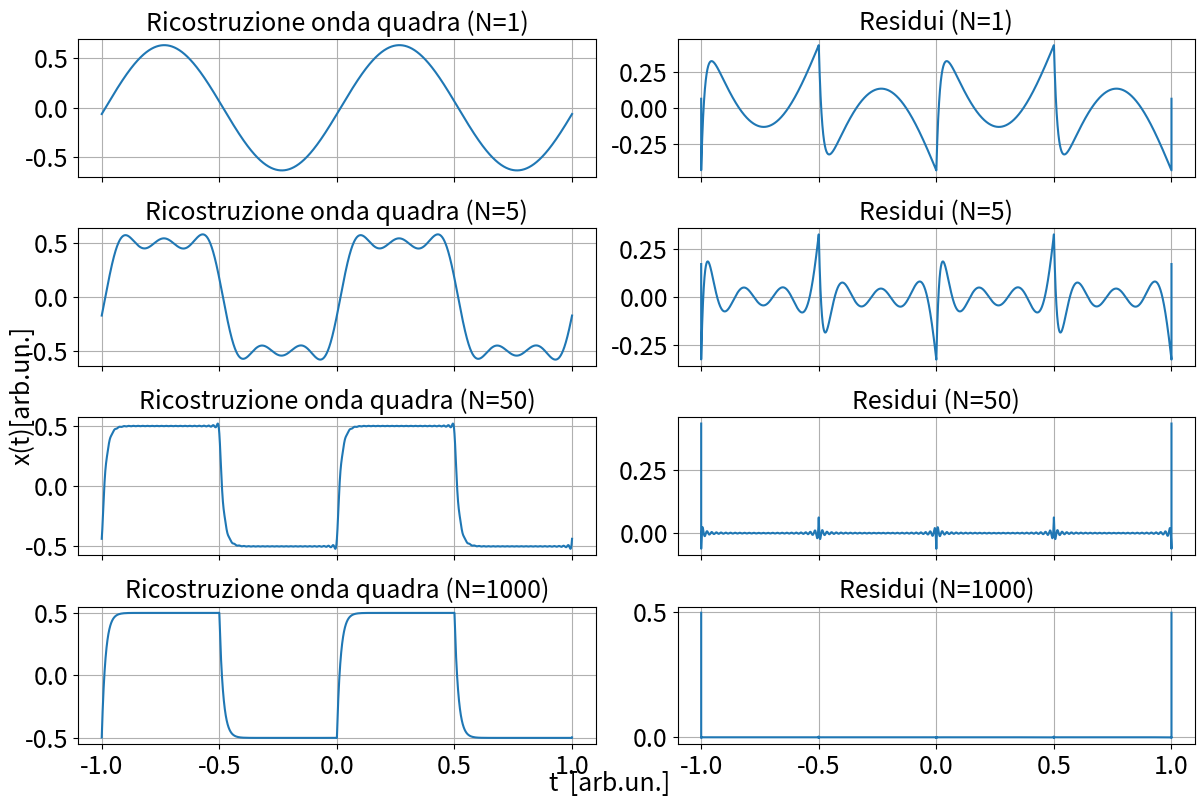

Python code for this plot: (Note: this script raises an exception after producing the figure.)
import numpy as np
from matplotlib import pyplot as plt

filepath = r'/media/candido/Extreme SSD/Unipi/Secondo anno/Lab 2/Materiale/Esercizi/Relazionenatalizia/'

### Aesthetic Settings
fontsize = 18
num_plots = 8
params = {
    'figure.figsize': (6 * 1.618, 6),  # Figure size
    'axes.labelsize': fontsize,        # Axis label size
    'axes.titlesize': fontsize,        # Title size
    'xtick.labelsize': fontsize,       # X-axis tick label size
    'ytick.labelsize': fontsize,       # Y-axis tick label size
    'legend.fontsize': fontsize,       # Legend font size
}
plt.rcParams.update(params)



##################
def G_lpf(omega,ft=1000):
    f=omega/(2*np.pi)
    return 1/np.sqrt(1+(f/ft)**2)
def dphi_lpf(omega,ft=1000):
    f=omega/(2*np.pi)
    return np.arctan(-f/ft)

def G_hpf(omega,ft=1000):
    f=omega/(2*np.pi)
    return 1/np.sqrt(1+(ft/f)**2)
def dphi_hpf(omega,ft=1000):
    f=omega/(2*np.pi)
    return np.arctan(ft/f)

##################
import numpy as np

import numpy as np

def sharkfin(x, a=1, omega=2 * np.pi, ft=1e1):
    """
    Generates a periodic 'sharkfin' waveform without a phase shift.

    Parameters:
        x (float or ndarray): Input time or position variable.
        a (float): Amplitude scaling factor (default: 1).
        omega (float): Angular frequency in radians (default: 2 * pi).
        ft (float): Frequency parameter, related to the time constant (default: 10 Hz).

    Returns:
        float or ndarray: Output periodic 'sharkfin' waveform value(s).
    """
    period = 2 * np.pi / omega  # Calculate the period from omega
    x_mod = x % period  # Wrap x to create periodicity

    tau = 1 / (2 * np.pi * ft)  # Time constant derived from ft
    
    # Exponential terms
    exp_decay = np.exp(-x_mod / tau)
    exp_shifted_decay = np.exp(-(x_mod - 0.5 * period) / tau)
    
    # Positive and negative sine components
    pos_sine = np.maximum(np.sign(np.sin(omega * x_mod)), 0)
    neg_sine = np.minimum(np.sign(np.sin(omega * x_mod)), 0)
    
    # Compute the waveform
    term1 = (a * (1 - exp_decay) - a / 2) * pos_sine
    term2 = -(a * (exp_shifted_decay - 1) + a / 2) * neg_sine
    
    # Combine terms
    return term1 + term2




def ff(x, iter=1000, omega=2 * np.pi, phi=0,ft=1e1):
    iter += 1
    f = 0
    for k in range(1, iter, 2):
        phi=dphi_lpf(k*omega,ft)
        G=G_lpf(k*omega,ft)
        f += G*(2 / (k * np.pi)) * np.sin(k * x * omega+phi)
    return f

def residuals(x, a=1, iter=1000, omega=2 * np.pi, phi=0):
    """
    Compute the residuals (error) between the analytical square wave 
    and its Fourier series approximation.

    Args:
        x: Array of points to evaluate.
        a: Amplitude of the wave.
        iter: Number of iterations for the Fourier series.
        omega: Angular frequency of the wave.
        phi: Phase shift.

    Returns:
        Residuals as the difference between the analytical wave and Fourier approximation.
    """
    return sharkfin(x) - ff(x,iter=iter)##################

iterations=(1,5,50,1000)
# Parameters for the square wave and Fourier series
res_im = 100000 # Resolution for the x-axis (number of points)
xx = np.linspace(-1, 1, res_im)  # Generate x values between -1 and 1
num_plots = len(iterations) * 2  # Each iteration generates two plots (wave and residuals)

# Create a grid layout for subplots
fig, axes = plt.subplots(len(iterations), 2, sharex=True, figsize=(12, len(iterations) * 2))
axes = axes if len(iterations) > 1 else [axes]  # Ensure compatibility when there's only one iteration

# Iterate through each subplot
for i, (ax_left, ax_right) in enumerate(axes):
    iter_value = iterations[i]  # Get the current iteration value
    
    # Plot the reconstructed square wave (Fourier approximation)
    ax_left.plot(xx, ff(xx, iter=iter_value), label=f'N={iter_value}')
    ax_left.set_title(f'Ricostruzione onda quadra (N={iter_value})')
    ax_left.grid(True)
    # Plot the residuals (difference between Fourier and analytical wave)
    ax_right.plot(xx, residuals(xx, a=0.5, iter=iter_value))
    ax_right.set_title(f'Residui (N={iter_value})')
    ax_right.grid(True)
# Add shared labels for x and y axes
fig.text(0.5, 0.005, 't  [arb.un.]', ha='center', fontsize=fontsize)  # Shared x-axis label
fig.text(0.00, 0.5, 'x(t)[arb.un.]', va='center', rotation='vertical', fontsize=fontsize)  # Shared y-axis label

# Save and display the figure
plt.tight_layout()  # Adjust layout to avoid overlaps
plt.savefig(filepath + "fousharkfins1e2.png")  # Save the plot as an image
plt.show()  # Display the plot